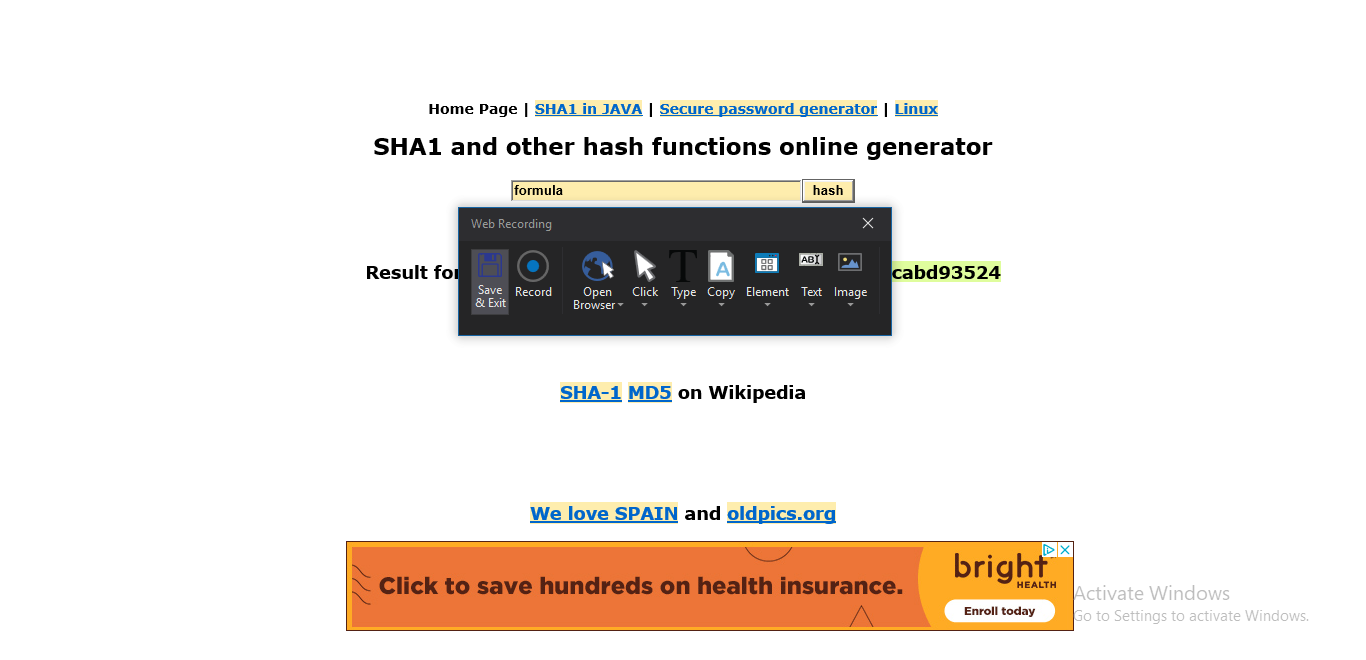
Task: Robotic Enterprise Framework
Workflow: GetHashCode

Step 1: Attach Browser 'SHA1online Page' in window 'SHA1 online'

Step 2: type [inFormula] into the text box (no picture)

Step 3: click on the text box (no picture)

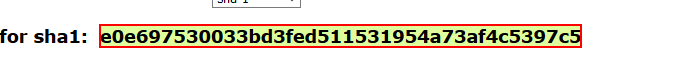
Step 4: get-text from the element